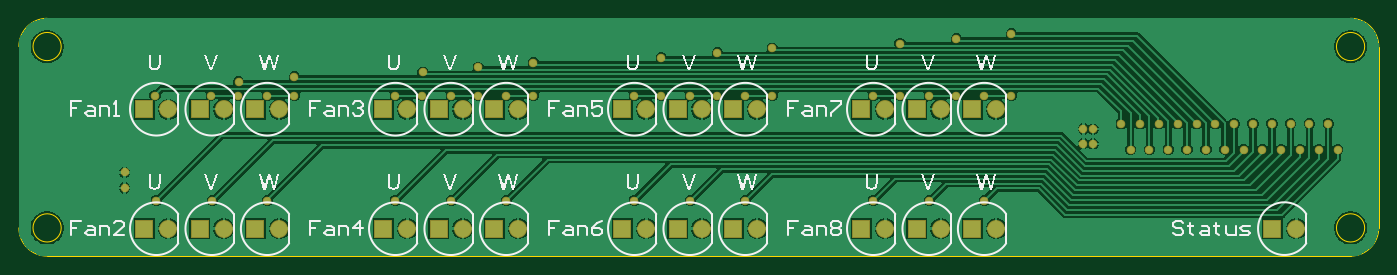
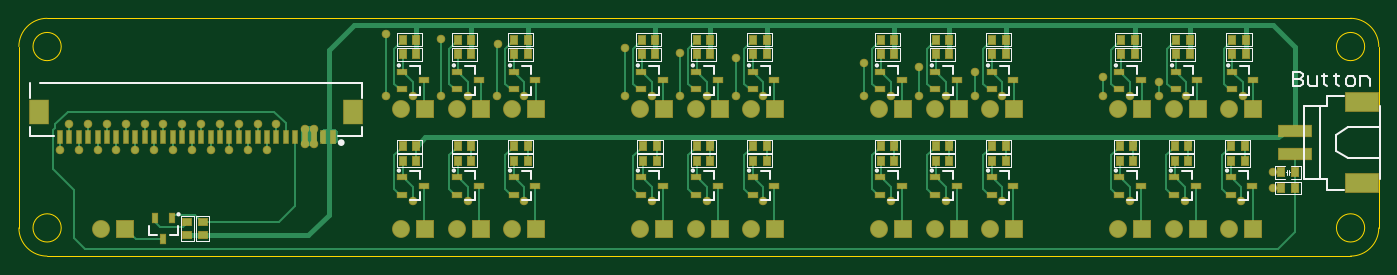
Circuit board: 10 layer files. Board 144.5 x 25.3 mm.
- drill: PCB1.DRL (1517 bytes)
- bottom_copper: PCB1.GBL (23248 bytes)
- bottom_silk: PCB1.GBO (11184 bytes)
- paste: PCB1.GBP (4870 bytes)
- bottom_mask: PCB1.GBS (7341 bytes)
- outline: PCB1.GM1 (846 bytes)
- top_copper: PCB1.GTL (51040 bytes)
- top_silk: PCB1.GTO (48092 bytes)
- paste: PCB1.GTP (270 bytes)
- top_mask: PCB1.GTS (2736 bytes)

=== drill: PCB1.DRL (1517 bytes, source withheld) ===
=== bottom_copper: PCB1.GBL (23248 bytes, source omitted) ===
=== bottom_silk: PCB1.GBO (11184 bytes, source omitted) ===
=== paste: PCB1.GBP ===
G04*
G04 #@! TF.GenerationSoftware,Altium Limited,Altium Designer,24.0.1 (36)*
G04*
G04 Layer_Color=128*
%FSLAX44Y44*%
%MOMM*%
G71*
G04*
G04 #@! TF.SameCoordinates,6AB65015-FC58-47BD-B1F7-23B370D85B0D*
G04*
G04*
G04 #@! TF.FilePolarity,Positive*
G04*
G01*
G75*
%ADD17R,0.7500X0.8500*%
%ADD18R,0.5000X1.2500*%
%ADD19R,2.0000X2.5000*%
%ADD20R,0.4500X1.0000*%
%ADD21R,0.8500X0.7500*%
%ADD22R,3.5000X2.0000*%
%ADD23R,3.5000X1.2000*%
%ADD24R,1.0000X0.4500*%
D17*
X310780Y608330D02*
D03*
X296280D02*
D03*
X296280Y624840D02*
D03*
X310780D02*
D03*
X482230Y637540D02*
D03*
X467730D02*
D03*
X362850Y765810D02*
D03*
X348350D02*
D03*
X480960D02*
D03*
X466460D02*
D03*
X480960Y750570D02*
D03*
X466460D02*
D03*
X422540Y765810D02*
D03*
X408040D02*
D03*
X422540Y750570D02*
D03*
X408040D02*
D03*
X362850D02*
D03*
X348350D02*
D03*
X872120Y652780D02*
D03*
X857620D02*
D03*
X872120Y637540D02*
D03*
X857620D02*
D03*
X931810D02*
D03*
X917310D02*
D03*
X988960Y652780D02*
D03*
X974460D02*
D03*
X423810D02*
D03*
X409310D02*
D03*
X482230D02*
D03*
X467730D02*
D03*
X931810D02*
D03*
X917310D02*
D03*
X988960Y637540D02*
D03*
X974460D02*
D03*
X423810D02*
D03*
X409310D02*
D03*
X364120Y652780D02*
D03*
X349620D02*
D03*
X364120Y637540D02*
D03*
X349620D02*
D03*
X990230Y750570D02*
D03*
X975730D02*
D03*
X990230Y765810D02*
D03*
X975730D02*
D03*
X931810Y750570D02*
D03*
X917310D02*
D03*
X931810Y765810D02*
D03*
X917310D02*
D03*
X872120D02*
D03*
X857620D02*
D03*
X872120Y750570D02*
D03*
X857620D02*
D03*
X1126120Y652780D02*
D03*
X1111620D02*
D03*
X1126120Y637540D02*
D03*
X1111620D02*
D03*
X1185810D02*
D03*
X1171310D02*
D03*
X1244230D02*
D03*
X1229730D02*
D03*
X1185810Y652780D02*
D03*
X1171310D02*
D03*
X1244230Y765810D02*
D03*
X1229730D02*
D03*
X1244230Y750570D02*
D03*
X1229730D02*
D03*
X1185810D02*
D03*
X1171310D02*
D03*
X677810D02*
D03*
X663310D02*
D03*
X677810Y765810D02*
D03*
X663310D02*
D03*
X1126120D02*
D03*
X1111620D02*
D03*
X1126120Y750570D02*
D03*
X1111620D02*
D03*
X1244230Y652780D02*
D03*
X1229730D02*
D03*
X1185810Y765810D02*
D03*
X1171310D02*
D03*
X736230Y652780D02*
D03*
X721730D02*
D03*
X736230Y750570D02*
D03*
X721730D02*
D03*
X736230Y765810D02*
D03*
X721730D02*
D03*
X618120D02*
D03*
X603620D02*
D03*
X736230Y637540D02*
D03*
X721730D02*
D03*
X677810Y652780D02*
D03*
X663310D02*
D03*
X677810Y637540D02*
D03*
X663310D02*
D03*
X618120Y652780D02*
D03*
X603620D02*
D03*
X618120Y637540D02*
D03*
X603620D02*
D03*
X618120Y750570D02*
D03*
X603620D02*
D03*
D18*
X1608590Y662940D02*
D03*
X1598590D02*
D03*
X1568590D02*
D03*
X1558590D02*
D03*
X1538590D02*
D03*
X1518590D02*
D03*
X1508590D02*
D03*
X1458590D02*
D03*
X1318590D02*
D03*
X1328590D02*
D03*
X1338590D02*
D03*
X1348590D02*
D03*
X1358590D02*
D03*
X1368590D02*
D03*
X1378590D02*
D03*
X1388590D02*
D03*
X1398590D02*
D03*
X1408590D02*
D03*
X1448590D02*
D03*
X1438590D02*
D03*
X1418590D02*
D03*
X1428590D02*
D03*
X1468590D02*
D03*
X1478590D02*
D03*
X1488590D02*
D03*
X1498590D02*
D03*
X1528590D02*
D03*
X1548590D02*
D03*
X1578590D02*
D03*
X1588590D02*
D03*
D19*
X1296690Y688690D02*
D03*
X1630490D02*
D03*
D20*
X1489100Y576580D02*
D03*
X1508100D02*
D03*
X1498600Y553900D02*
D03*
D21*
X1456690Y557900D02*
D03*
Y572400D02*
D03*
X1473200Y557900D02*
D03*
Y572400D02*
D03*
D22*
X224880Y699860D02*
D03*
Y613320D02*
D03*
D23*
X296190Y669090D02*
D03*
Y644090D02*
D03*
D24*
X655500Y610870D02*
D03*
X678180Y601370D02*
D03*
Y620370D02*
D03*
X849810Y610870D02*
D03*
X872490Y601370D02*
D03*
Y620370D02*
D03*
X1221920Y610870D02*
D03*
X1244600Y601370D02*
D03*
Y620370D02*
D03*
X1163500Y610870D02*
D03*
X1186180Y601370D02*
D03*
Y620370D02*
D03*
X713920Y610870D02*
D03*
X736600Y601370D02*
D03*
Y620370D02*
D03*
X909500Y610870D02*
D03*
X932180Y601370D02*
D03*
Y620370D02*
D03*
X1103810Y610870D02*
D03*
X1126490Y601370D02*
D03*
Y620370D02*
D03*
X967920Y610870D02*
D03*
X990600Y601370D02*
D03*
Y620370D02*
D03*
X459920Y610870D02*
D03*
X482600Y601370D02*
D03*
Y620370D02*
D03*
X401500Y610870D02*
D03*
X424180Y601370D02*
D03*
Y620370D02*
D03*
X595810Y610870D02*
D03*
X618490Y601370D02*
D03*
Y620370D02*
D03*
X340540Y722630D02*
D03*
X363220Y713130D02*
D03*
Y732130D02*
D03*
X400230Y722630D02*
D03*
X422910Y713130D02*
D03*
Y732130D02*
D03*
X459920Y722630D02*
D03*
X482600Y713130D02*
D03*
Y732130D02*
D03*
X967920Y722630D02*
D03*
X990600Y713130D02*
D03*
Y732130D02*
D03*
X341810Y610870D02*
D03*
X364490Y601370D02*
D03*
Y620370D02*
D03*
X909500Y722630D02*
D03*
X932180Y713130D02*
D03*
Y732130D02*
D03*
X849810Y722630D02*
D03*
X872490Y713130D02*
D03*
Y732130D02*
D03*
X1221920Y722630D02*
D03*
X1244600Y713130D02*
D03*
Y732130D02*
D03*
X1163500Y722630D02*
D03*
X1186180Y713130D02*
D03*
Y732130D02*
D03*
X713920Y722630D02*
D03*
X736600Y713130D02*
D03*
Y732130D02*
D03*
X655500Y722630D02*
D03*
X678180Y713130D02*
D03*
Y732130D02*
D03*
X1103810Y722630D02*
D03*
X1126490Y713130D02*
D03*
Y732130D02*
D03*
X595810Y722630D02*
D03*
X618490Y713130D02*
D03*
Y732130D02*
D03*
M02*

=== bottom_mask: PCB1.GBS (7341 bytes, source omitted) ===
=== outline: PCB1.GM1 ===
G04*
G04 #@! TF.GenerationSoftware,Altium Limited,Altium Designer,24.0.1 (36)*
G04*
G04 Layer_Color=16711935*
%FSLAX44Y44*%
%MOMM*%
G71*
G04*
G04 #@! TF.SameCoordinates,6AB65015-FC58-47BD-B1F7-23B370D85B0D*
G04*
G04*
G04 #@! TF.FilePolarity,Positive*
G04*
G01*
G75*
%ADD38C,0.0127*%
D38*
X1652270Y758670D02*
G03*
X1622270Y788670I-30000J0D01*
G01*
X237010D02*
G03*
X207010Y758670I0J-30000D01*
G01*
Y565940D02*
G03*
X237010Y535940I30000J0D01*
G01*
X1622270D02*
G03*
X1652270Y565940I0J30000D01*
G01*
X252010D02*
G03*
X252010Y565940I-15000J0D01*
G01*
X1637270Y758670D02*
G03*
X1637270Y758670I-15000J0D01*
G01*
Y565940D02*
G03*
X1637270Y565940I-15000J0D01*
G01*
X252010Y758670D02*
G03*
X252010Y758670I-15000J0D01*
G01*
X237010Y788670D02*
X1622270D01*
X207010Y565940D02*
Y758670D01*
X237010Y535940D02*
X1622270D01*
X1652270Y565940D02*
Y758670D01*
M02*

=== top_copper: PCB1.GTL (51040 bytes, source omitted) ===
=== top_silk: PCB1.GTO (48092 bytes, source omitted) ===
=== paste: PCB1.GTP ===
G04*
G04 #@! TF.GenerationSoftware,Altium Limited,Altium Designer,24.0.1 (36)*
G04*
G04 Layer_Color=8421504*
%FSLAX44Y44*%
%MOMM*%
G71*
G04*
G04 #@! TF.SameCoordinates,6AB65015-FC58-47BD-B1F7-23B370D85B0D*
G04*
G04*
G04 #@! TF.FilePolarity,Positive*
G04*
G01*
G75*
M02*

=== top_mask: PCB1.GTS ===
G04*
G04 #@! TF.GenerationSoftware,Altium Limited,Altium Designer,24.0.1 (36)*
G04*
G04 Layer_Color=8388736*
%FSLAX44Y44*%
%MOMM*%
G71*
G04*
G04 #@! TF.SameCoordinates,6AB65015-FC58-47BD-B1F7-23B370D85B0D*
G04*
G04*
G04 #@! TF.FilePolarity,Negative*
G04*
G01*
G75*
%ADD11C,1.9032*%
%ADD12R,1.9032X1.9032*%
%ADD13C,0.9032*%
D11*
X1564640Y565150D02*
D03*
X1245655Y692090D02*
D03*
X1186737D02*
D03*
X678737D02*
D03*
X1127820Y565090D02*
D03*
X1186737D02*
D03*
X1245655D02*
D03*
X873820D02*
D03*
X932737D02*
D03*
X991655D02*
D03*
X619820D02*
D03*
X678737D02*
D03*
X737655D02*
D03*
X365820D02*
D03*
X424737D02*
D03*
X483655D02*
D03*
X1127820Y692090D02*
D03*
X873820D02*
D03*
X932737D02*
D03*
X991655D02*
D03*
X619820D02*
D03*
X737655D02*
D03*
X483655D02*
D03*
X424737D02*
D03*
X365820D02*
D03*
D12*
X1539240Y565150D02*
D03*
X1220255Y692090D02*
D03*
X1161337D02*
D03*
X653337D02*
D03*
X1102420Y565090D02*
D03*
X1161337D02*
D03*
X1220255D02*
D03*
X848420D02*
D03*
X907337D02*
D03*
X966255D02*
D03*
X594420D02*
D03*
X653337D02*
D03*
X712255D02*
D03*
X340420D02*
D03*
X399337D02*
D03*
X458255D02*
D03*
X1102420Y692090D02*
D03*
X848420D02*
D03*
X907337D02*
D03*
X966255D02*
D03*
X594420D02*
D03*
X712255D02*
D03*
X458255D02*
D03*
X399337D02*
D03*
X340420D02*
D03*
D13*
X1261872Y772048D02*
D03*
X1203452Y766968D02*
D03*
X1143508Y761888D02*
D03*
X1007618Y756808D02*
D03*
X949452Y751728D02*
D03*
X889762Y746648D02*
D03*
X753872Y741568D02*
D03*
X695198Y736488D02*
D03*
X636270Y731408D02*
D03*
X499872Y726328D02*
D03*
X440436Y721248D02*
D03*
X1233170Y594868D02*
D03*
X1174750D02*
D03*
X1115060D02*
D03*
X979170D02*
D03*
X920750D02*
D03*
X861060D02*
D03*
X725170D02*
D03*
X666750D02*
D03*
X607060D02*
D03*
X471170D02*
D03*
X412750D02*
D03*
X353060D02*
D03*
X1261872Y706628D02*
D03*
X1233170D02*
D03*
X1203452D02*
D03*
X1174750D02*
D03*
X1143762D02*
D03*
X1115060D02*
D03*
X1007872D02*
D03*
X979170D02*
D03*
X949452D02*
D03*
X920750D02*
D03*
X753872D02*
D03*
X725170D02*
D03*
X695452D02*
D03*
X666750D02*
D03*
X635762D02*
D03*
X607060D02*
D03*
X499872D02*
D03*
X471170D02*
D03*
X440182D02*
D03*
X411480D02*
D03*
X351790D02*
D03*
X889762D02*
D03*
X861060D02*
D03*
X319264Y608330D02*
D03*
X319264Y624840D02*
D03*
X1378628Y676656D02*
D03*
X1398628D02*
D03*
X1418628D02*
D03*
X1438628D02*
D03*
X1458628D02*
D03*
X1478628D02*
D03*
X1498628D02*
D03*
X1518628D02*
D03*
X1538628D02*
D03*
X1558628D02*
D03*
X1578628D02*
D03*
X1598628D02*
D03*
X1608552Y649224D02*
D03*
X1588552D02*
D03*
X1568552D02*
D03*
X1548552D02*
D03*
X1528552D02*
D03*
X1508552D02*
D03*
X1488552D02*
D03*
X1468552D02*
D03*
X1448552D02*
D03*
X1428552D02*
D03*
X1408552D02*
D03*
X1388552D02*
D03*
X1348486Y655320D02*
D03*
X1338326Y655574D02*
D03*
Y671068D02*
D03*
X1348486Y670814D02*
D03*
M02*

